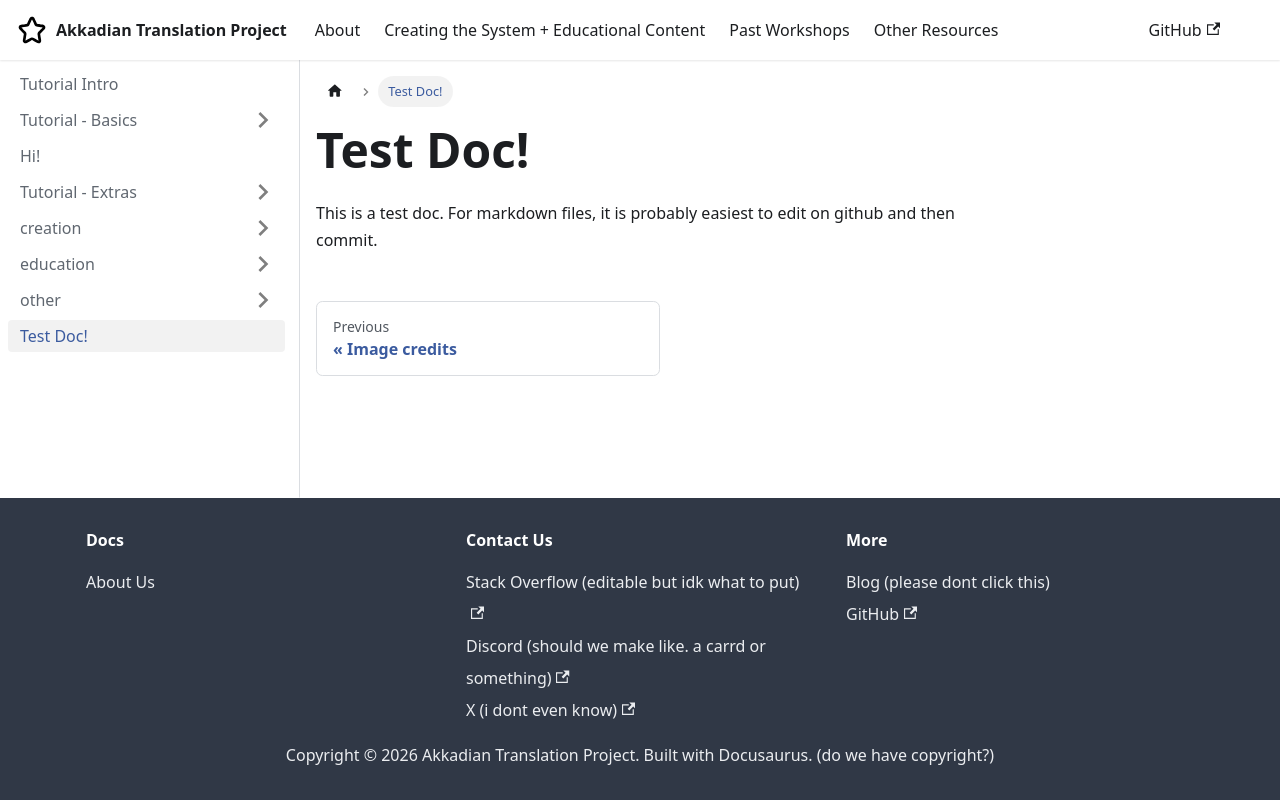

repository: vvivi012/Akkadian_Documentation_Repo2026 · page: docs/testDoc/index.html · generator: docusaurus

# Test Doc!


This is a test doc. For markdown files, it is probably easiest to edit on github and then commit. 
